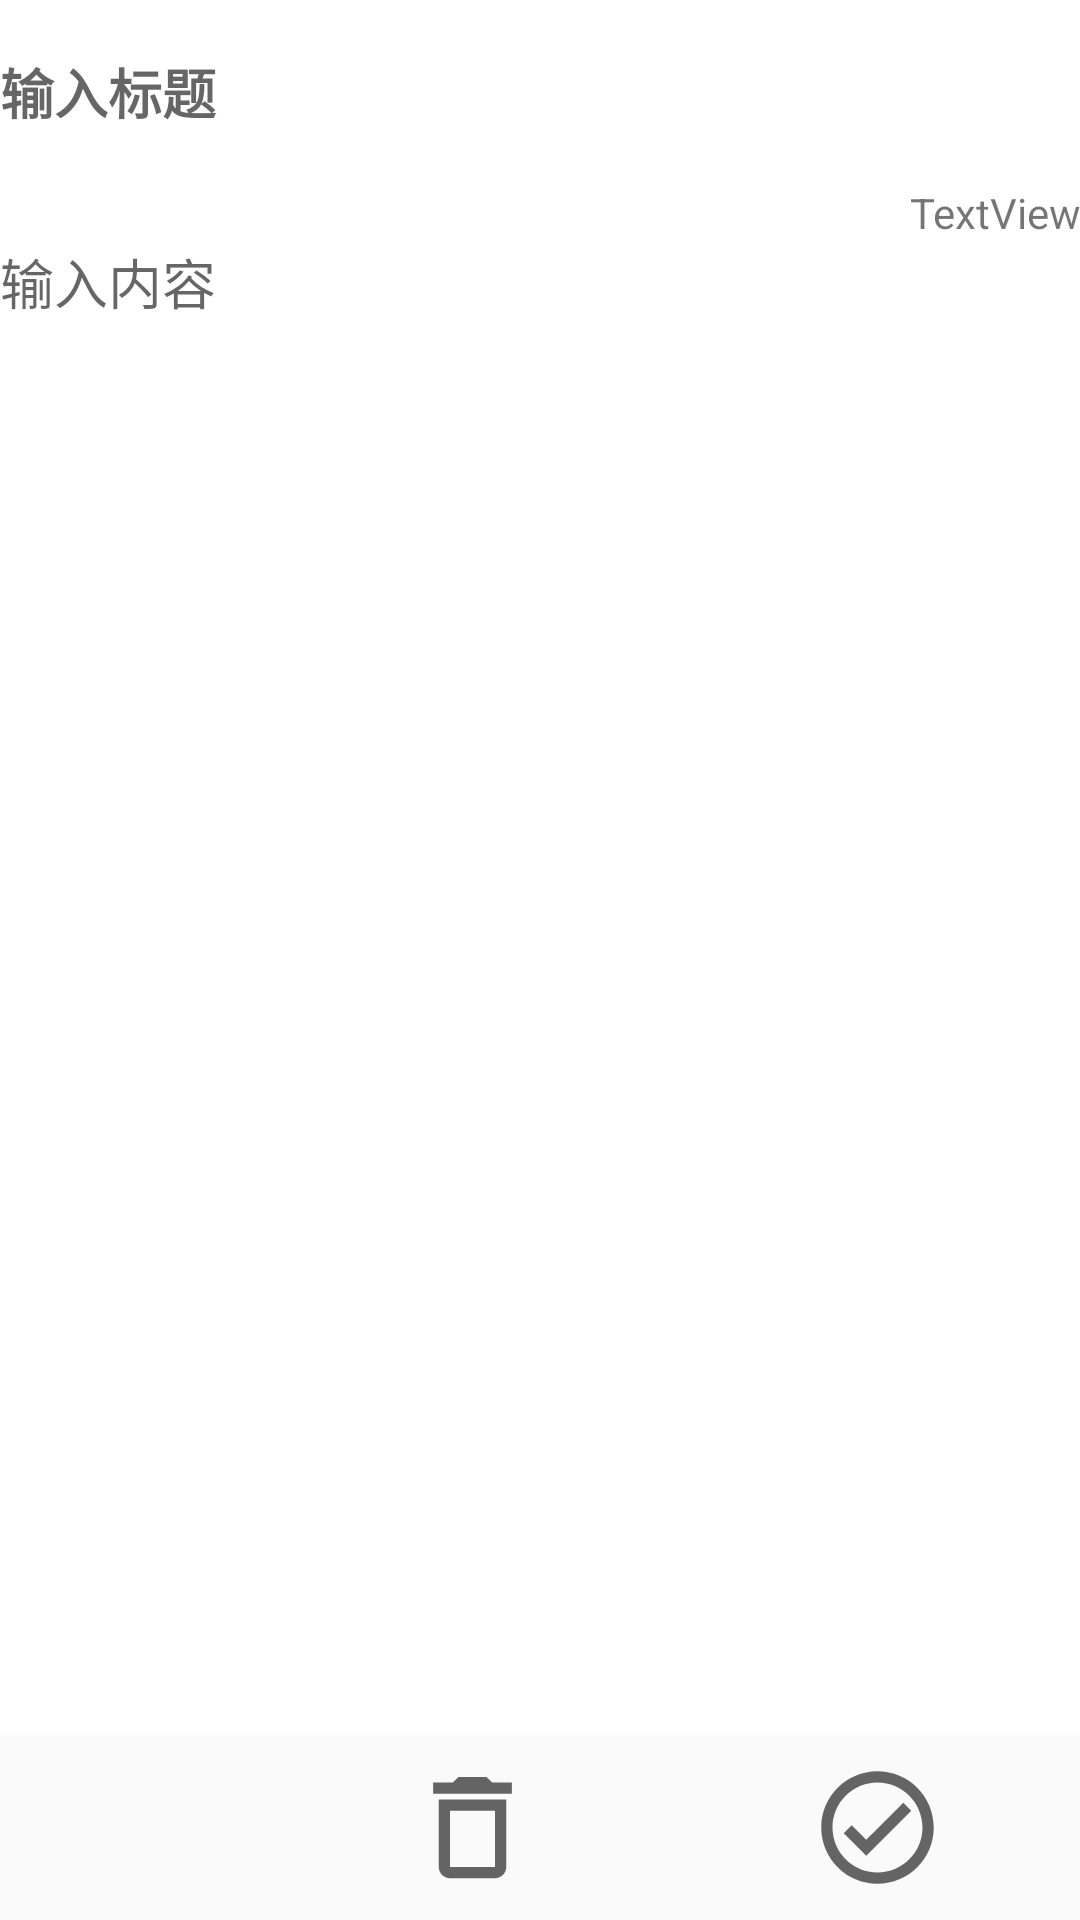

Android layout source for this screen:
<!-- AndroidManifest.xml: application theme AppTheme -->
<!-- res/layout/activity_memo_adictor.xml -->
<?xml version="1.0" encoding="utf-8"?>
<LinearLayout xmlns:android="http://schemas.android.com/apk/res/android"
    xmlns:tools="http://schemas.android.com/tools"
    android:layout_width="match_parent"
    android:layout_height="match_parent"
    android:orientation="vertical"
    android:background="@android:color/white"
    tools:context=".MemoAdictor">

    <EditText
        android:id="@+id/memoNameEditText"
        android:layout_width="match_parent"
        android:layout_height="wrap_content"
        android:layout_weight="6"
        android:hint="输入标题"
        android:textStyle="bold"
        android:inputType="text"
        android:lines="1"
        android:background="@android:color/white"/>

    <TextView
        android:id="@+id/LMTTextView"
        android:layout_width="match_parent"
        android:layout_height="wrap_content"
        android:layout_weight="0.1"
        android:text="TextView"
        android:gravity="right"/>

    <EditText
        android:id="@+id/memoContentEditText"
        android:layout_width="match_parent"
        android:layout_height="wrap_content"
        android:layout_weight="80"
        android:hint="输入内容"
        android:gravity="left"
        android:background="@android:color/white"/>

    <LinearLayout
        android:layout_width="match_parent"
        android:layout_height="wrap_content"
        android:layout_weight="0.1"
        android:orientation="horizontal">

        <ImageButton
            android:id="@+id/starButton"
            android:layout_width="wrap_content"
            android:layout_height="match_parent"
            android:layout_weight="1"
            android:src="@drawable/ic_baseline_star_border_24"
            android:paddingLeft="30dp"
            android:paddingRight="30dp"
            android:paddingTop="8dp"
            android:paddingBottom="8dp"
            android:background="#FAFAFA"
            android:onClick="starMemo"/>


        <ImageButton
            android:id="@+id/deleteButton"
            android:layout_width="wrap_content"
            android:layout_height="match_parent"
            android:layout_weight="1"
            android:src="@drawable/ic_outline_delete_outline_24"
            android:paddingLeft="30dp"
            android:paddingRight="30dp"
            android:paddingTop="8dp"
            android:paddingBottom="8dp"
            android:background="#FAFAFA"
            android:onClick="deleteMemo"/>

        <ImageButton
            android:id="@+id/saveButton"
            android:layout_width="wrap_content"
            android:layout_height="match_parent"
            android:layout_weight="1"
            android:src="@drawable/ic_outline_check_circle_outline_24"
            android:paddingLeft="30dp"
            android:paddingRight="30dp"
            android:paddingTop="8dp"
            android:paddingBottom="8dp"
            android:background="#FAFAFA"
            android:onClick="saveMemo"/>
    </LinearLayout>

</LinearLayout>
<!-- resources referenced by this layout -->
<resources>
  <!-- drawable ic_outline_check_circle_outline_24 (drawable) -->
  <vector android:height="45dp" android:tint="?attr/colorControlNormal"
      android:viewportHeight="24" android:viewportWidth="24"
      android:width="45dp" xmlns:android="http://schemas.android.com/apk/res/android">
      <path android:fillColor="@android:color/white" android:pathData="M12,2C6.48,2 2,6.48 2,12s4.48,10 10,10 10,-4.48 10,-10S17.52,2 12,2zM12,20c-4.41,0 -8,-3.59 -8,-8s3.59,-8 8,-8 8,3.59 8,8 -3.59,8 -8,8zM16.59,7.58L10,14.17l-2.59,-2.58L6,13l4,4 8,-8z"/>
  </vector>
  <!-- drawable ic_outline_delete_outline_24 (drawable) -->
  <vector android:height="45dp" android:tint="?attr/colorControlNormal"
      android:viewportHeight="24" android:viewportWidth="24"
      android:width="45dp" xmlns:android="http://schemas.android.com/apk/res/android">
      <path android:fillColor="@android:color/white" android:pathData="M6,19c0,1.1 0.9,2 2,2h8c1.1,0 2,-0.9 2,-2L18,7L6,7v12zM8,9h8v10L8,19L8,9zM15.5,4l-1,-1h-5l-1,1L5,4v2h14L19,4h-3.5z"/>
  </vector>
  <style name="AppTheme" parent="Theme.AppCompat.Light.DarkActionBar">
          
          <item name="colorPrimary">@color/colorPrimary</item>
          <item name="colorPrimaryDark">@color/colorPrimaryDark</item>
          <item name="colorAccent">@color/colorAccent</item>
      </style>
  <color name="colorPrimary">#4ABBF2</color>
  <color name="colorPrimaryDark">#000000</color>
  <color name="colorAccent">#0099F2</color>
</resources>
